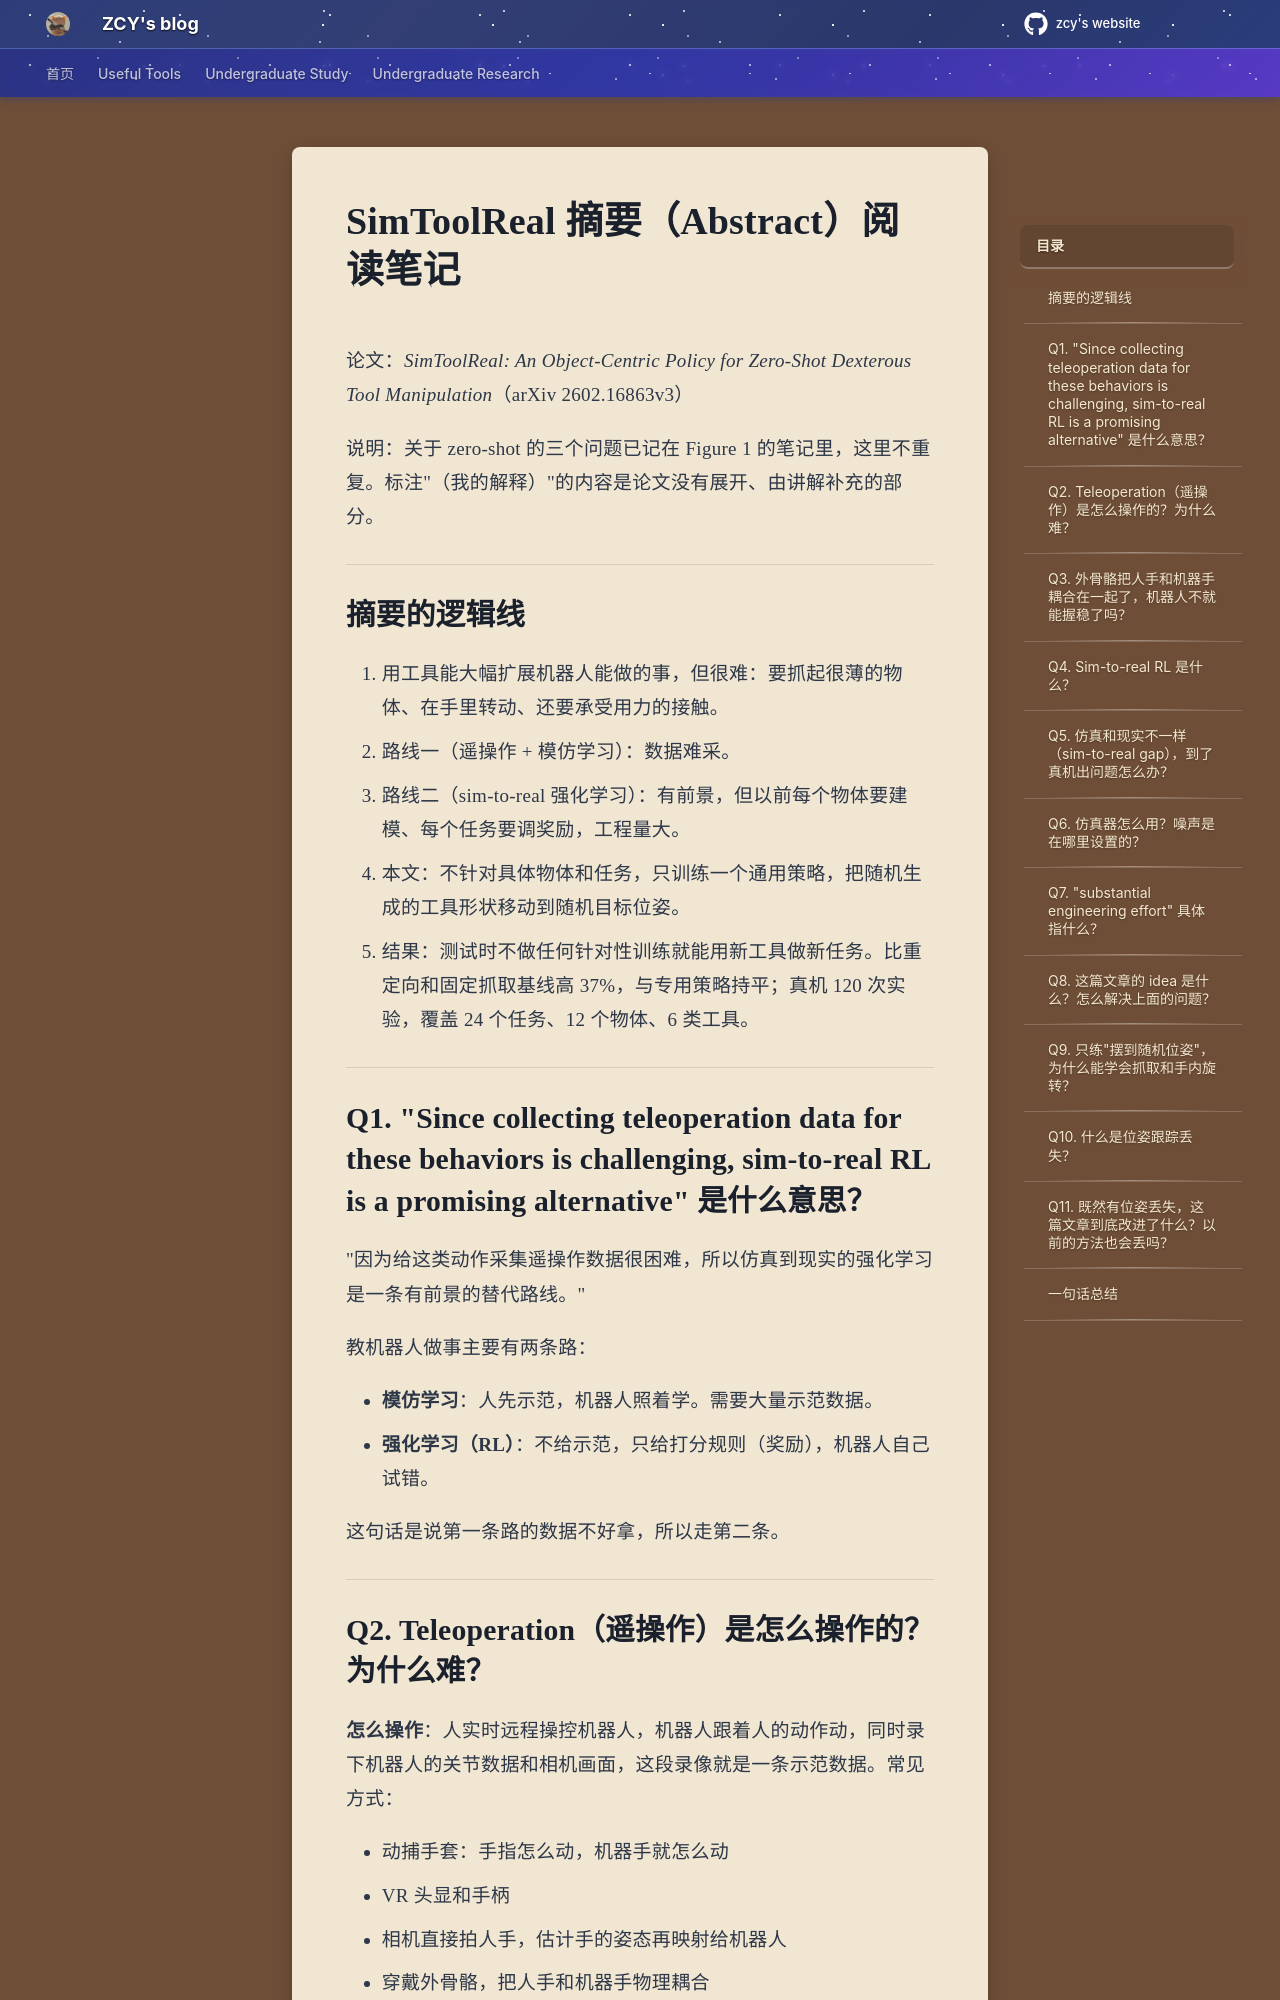

repository: mouchenmou/ZCY-s-website · page: 笔记本/Robotics Research/3. Sim to Real/1. SimToolReal/0. abstract/index.html · generator: mkdocs

# SimToolReal 摘要（Abstract）阅读笔记

论文：*SimToolReal: An Object-Centric Policy for Zero-Shot Dexterous Tool Manipulation*（arXiv 2602.16863v3）

说明：关于 zero-shot 的三个问题已记在 Figure 1 的笔记里，这里不重复。标注"（我的解释）"的内容是论文没有展开、由讲解补充的部分。

---

## 摘要的逻辑线

1. 用工具能大幅扩展机器人能做的事，但很难：要抓起很薄的物体、在手里转动、还要承受用力的接触。
2. 路线一（遥操作 + 模仿学习）：数据难采。
3. 路线二（sim-to-real 强化学习）：有前景，但以前每个物体要建模、每个任务要调奖励，工程量大。
4. 本文：不针对具体物体和任务，只训练一个通用策略，把随机生成的工具形状移动到随机目标位姿。
5. 结果：测试时不做任何针对性训练就能用新工具做新任务。比重定向和固定抓取基线高 37%，与专用策略持平；真机 120 次实验，覆盖 24 个任务、12 个物体、6 类工具。

---

## Q1. "Since collecting teleoperation data for these behaviors is challenging, sim-to-real RL is a promising alternative" 是什么意思？

"因为给这类动作采集遥操作数据很困难，所以仿真到现实的强化学习是一条有前景的替代路线。"

教机器人做事主要有两条路：

- **模仿学习**：人先示范，机器人照着学。需要大量示范数据。
- **强化学习（RL）**：不给示范，只给打分规则（奖励），机器人自己试错。

这句话是说第一条路的数据不好拿，所以走第二条。

---
